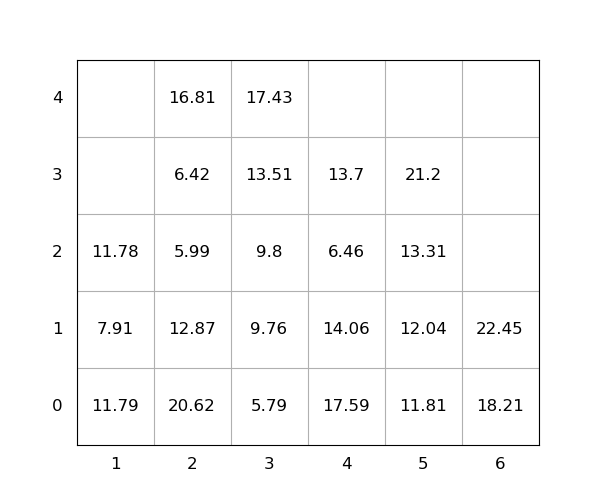

The table this chart was drawn from, first rows:
idx, loc_x, loc_y, loc_z, weight, group, score, seq, reloc, size(ft)
1, 4, 0, 0, 17.59, 0, 17.59, 0, 1.0, 20
2, 1, 0, 0, 11.79, 0, 11.79, 0, 1.0, 20
3, 6, 0, 0, 18.21, 0, 18.21, 0, 0, 20
4, 2, 0, 0, 20.62, 0, 20.62, 0, 1.0, 20
5, 5, 0, 0, 11.81, 0, 11.81, 0, 0, 20
6, 4, 0, 1, 14.06, 0, 14.06, 0, 1.0, 20
7, 1, 0, 1, 7.91, 0, 7.91, 0, 1.0, 20
8, 4, 0, 2, 6.46, 0, 6.46, 0, 1.0, 20
9, 2, 0, 1, 12.87, 0, 12.87, 0, 1.0, 20
10, 2, 0, 2, 5.99, 0, 5.99, 0, 1.0, 20
11, 1, 0, 2, 11.78, 0, 11.78, 1, 1.0, 20
12, 3, 0, 0, 5.79, 0, 5.79, 2, 0, 20
13, 4, 0, 3, 13.7, 0, 13.7, 3, 1.0, 20
14, 3, 0, 1, 9.76, 0, 9.76, 4, 0, 20
15, 5, 0, 1, 12.04, 0, 12.04, 5, 0, 20
16, 3, 0, 2, 9.8, 0, 9.8, 6, 0, 20
17, 3, 0, 3, 13.51, 0, 13.51, 7, 0, 20
18, 3, 0, 4, 17.43, 0, 17.43, 8, 0, 20
19, 5, 0, 2, 13.31, 0, 13.31, 9, 0, 20
20, 6, 0, 1, 22.45, 0, 22.45, 10, 0, 20
21, 5, 0, 3, 21.2, 0, 21.2, 11, 0, 20
22, 2, 0, 3, 6.42, 0, 6.42, 12, 1.0, 20
23, 2, 0, 4, 16.81, 0, 16.81, 13, 1.0, 20
